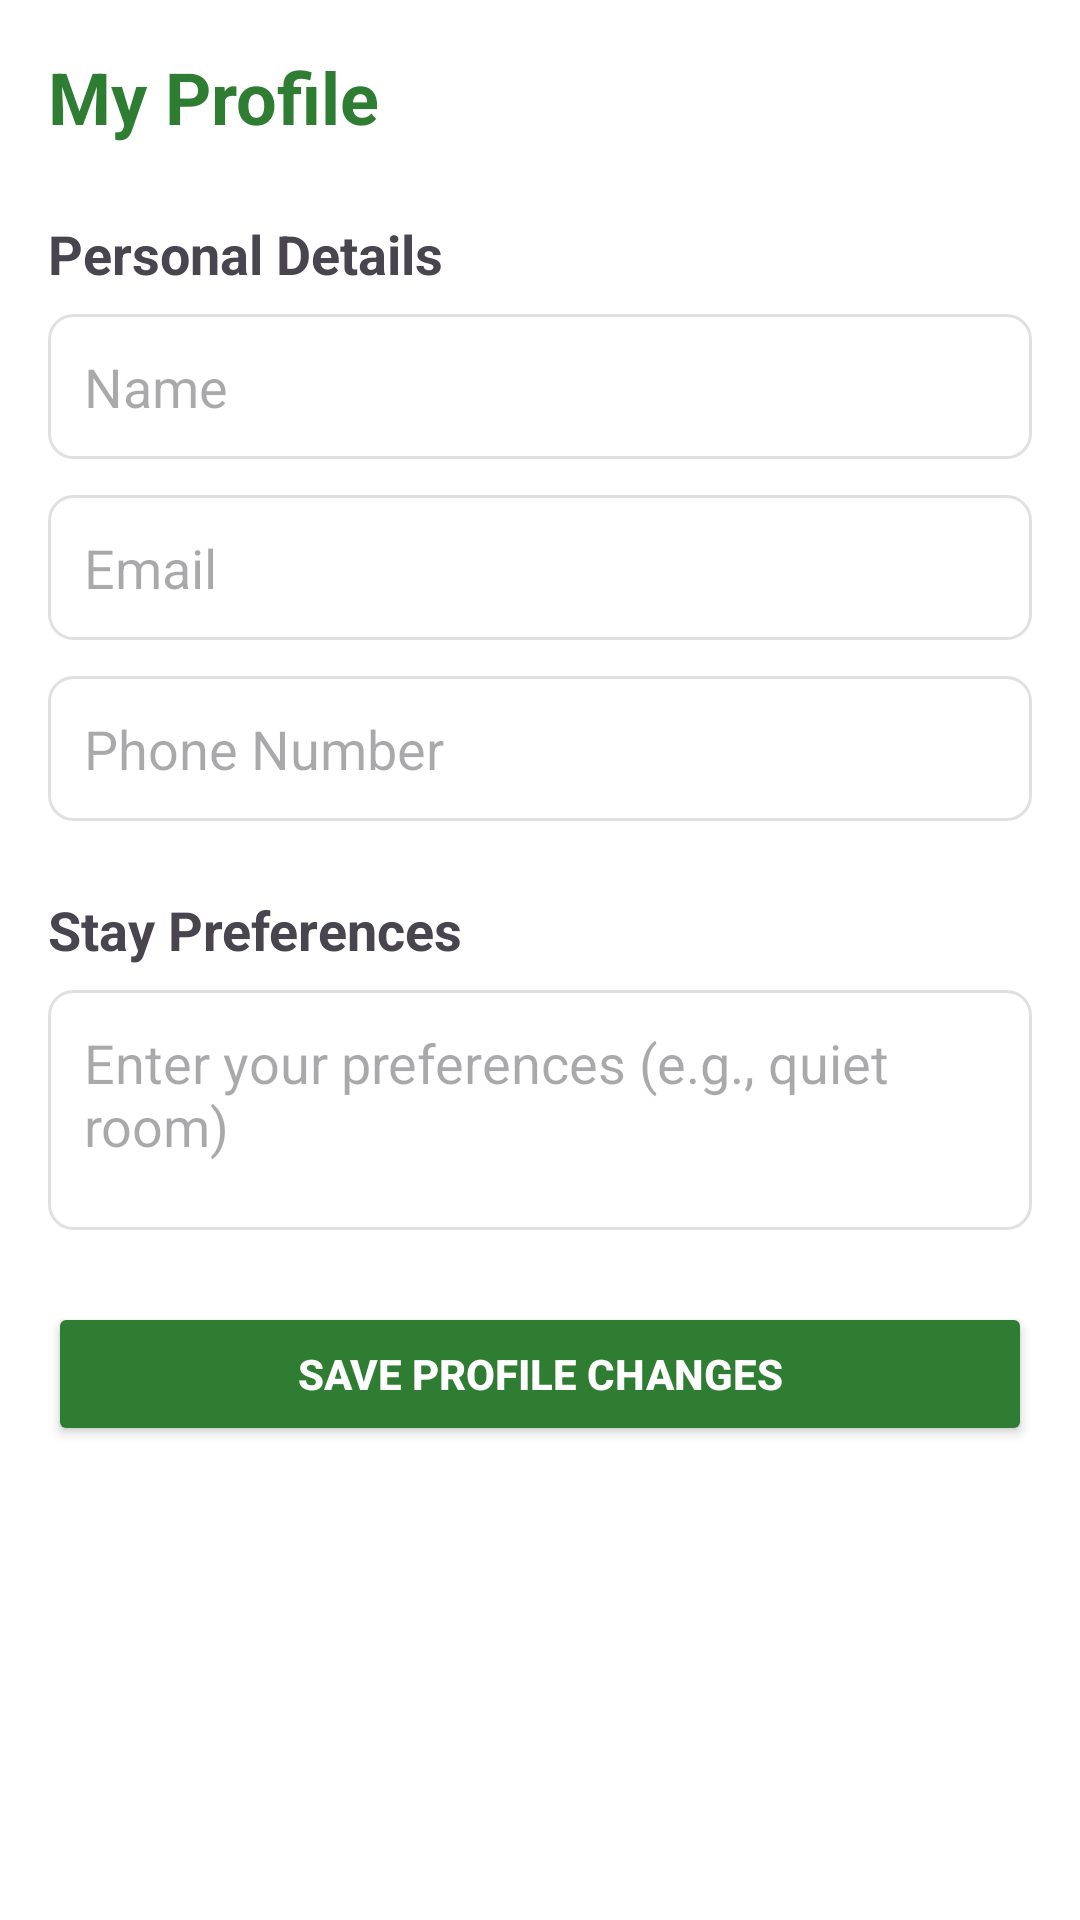

The Android layout XML behind this screen, and the referenced resources:
<!-- AndroidManifest.xml: application theme Theme.EcoStay -->
<!-- res/layout/fragment_profile.xml -->
<?xml version="1.0" encoding="utf-8"?>
<ScrollView xmlns:android="http://schemas.android.com/apk/res/android"
    android:layout_width="match_parent"
    android:layout_height="match_parent"
    android:background="@android:color/white"
    android:padding="16dp">

    <LinearLayout
        android:layout_width="match_parent"
        android:layout_height="wrap_content"
        android:orientation="vertical">

        <TextView
            android:layout_width="wrap_content"
            android:layout_height="wrap_content"
            android:text="My Profile"
            android:textSize="24sp"
            android:textStyle="bold"
            android:textColor="@color/primary_green"
            android:layout_marginBottom="24dp"/>

        <TextView
            android:layout_width="wrap_content"
            android:layout_height="wrap_content"
            android:text="Personal Details"
            android:textSize="18sp"
            android:textStyle="bold"
            android:layout_marginBottom="8dp"/>

        <EditText
            android:id="@+id/etName"
            android:layout_width="match_parent"
            android:layout_height="wrap_content"
            android:hint="Name"
            android:padding="12dp"
            android:background="@drawable/edit_text_bg"
            android:layout_marginBottom="12dp"
            android:inputType="textPersonName"/>

        <EditText
            android:id="@+id/etEmail"
            android:layout_width="match_parent"
            android:layout_height="wrap_content"
            android:hint="Email"
            android:padding="12dp"
            android:background="@drawable/edit_text_bg"
            android:layout_marginBottom="12dp"
            android:inputType="textEmailAddress"
            android:enabled="false"/>

        <EditText
            android:id="@+id/etPhone"
            android:layout_width="match_parent"
            android:layout_height="wrap_content"
            android:hint="Phone Number"
            android:padding="12dp"
            android:background="@drawable/edit_text_bg"
            android:layout_marginBottom="24dp"
            android:inputType="phone"/>

        <TextView
            android:layout_width="wrap_content"
            android:layout_height="wrap_content"
            android:text="Stay Preferences"
            android:textSize="18sp"
            android:textStyle="bold"
            android:layout_marginBottom="8dp"/>

        <EditText
            android:id="@+id/etPreferences"
            android:layout_width="match_parent"
            android:layout_height="80dp"
            android:hint="Enter your preferences (e.g., quiet room)"
            android:gravity="top"
            android:padding="12dp"
            android:background="@drawable/edit_text_bg"
            android:layout_marginBottom="24dp"
            android:inputType="textMultiLine"/>

        <Button
            android:id="@+id/btnUpdateProfile"
            android:layout_width="match_parent"
            android:layout_height="wrap_content"
            android:text="Save Profile Changes"
            android:backgroundTint="@color/primary_green"
            android:textColor="@android:color/white"
            android:textStyle="bold"/>

    </LinearLayout>

</ScrollView>
<!-- resources referenced by this layout -->
<resources>
  <color name="primary_green">#2E7D32</color>
  <!-- drawable edit_text_bg (drawable) -->
  <?xml version="1.0" encoding="utf-8"?>
  <shape xmlns:android="http://schemas.android.com/apk/res/android"
      android:shape="rectangle">
  
      
      <solid android:color="@android:color/white" />
  
      
      <stroke
          android:width="1dp"
          android:color="@color/light_gray" />
  
      
      <corners android:radius="8dp" />
  
      
      <padding
          android:left="12dp"
          android:top="12dp"
          android:right="12dp"
          android:bottom="12dp" />
  
  </shape>
  <style name="Theme.EcoStay" parent="Base.Theme.EcoStay" />
  <color name="light_gray">#E0E0E0</color>
  <style name="Base.Theme.EcoStay" parent="Theme.Material3.DayNight.NoActionBar">
          
          
      </style>
</resources>
